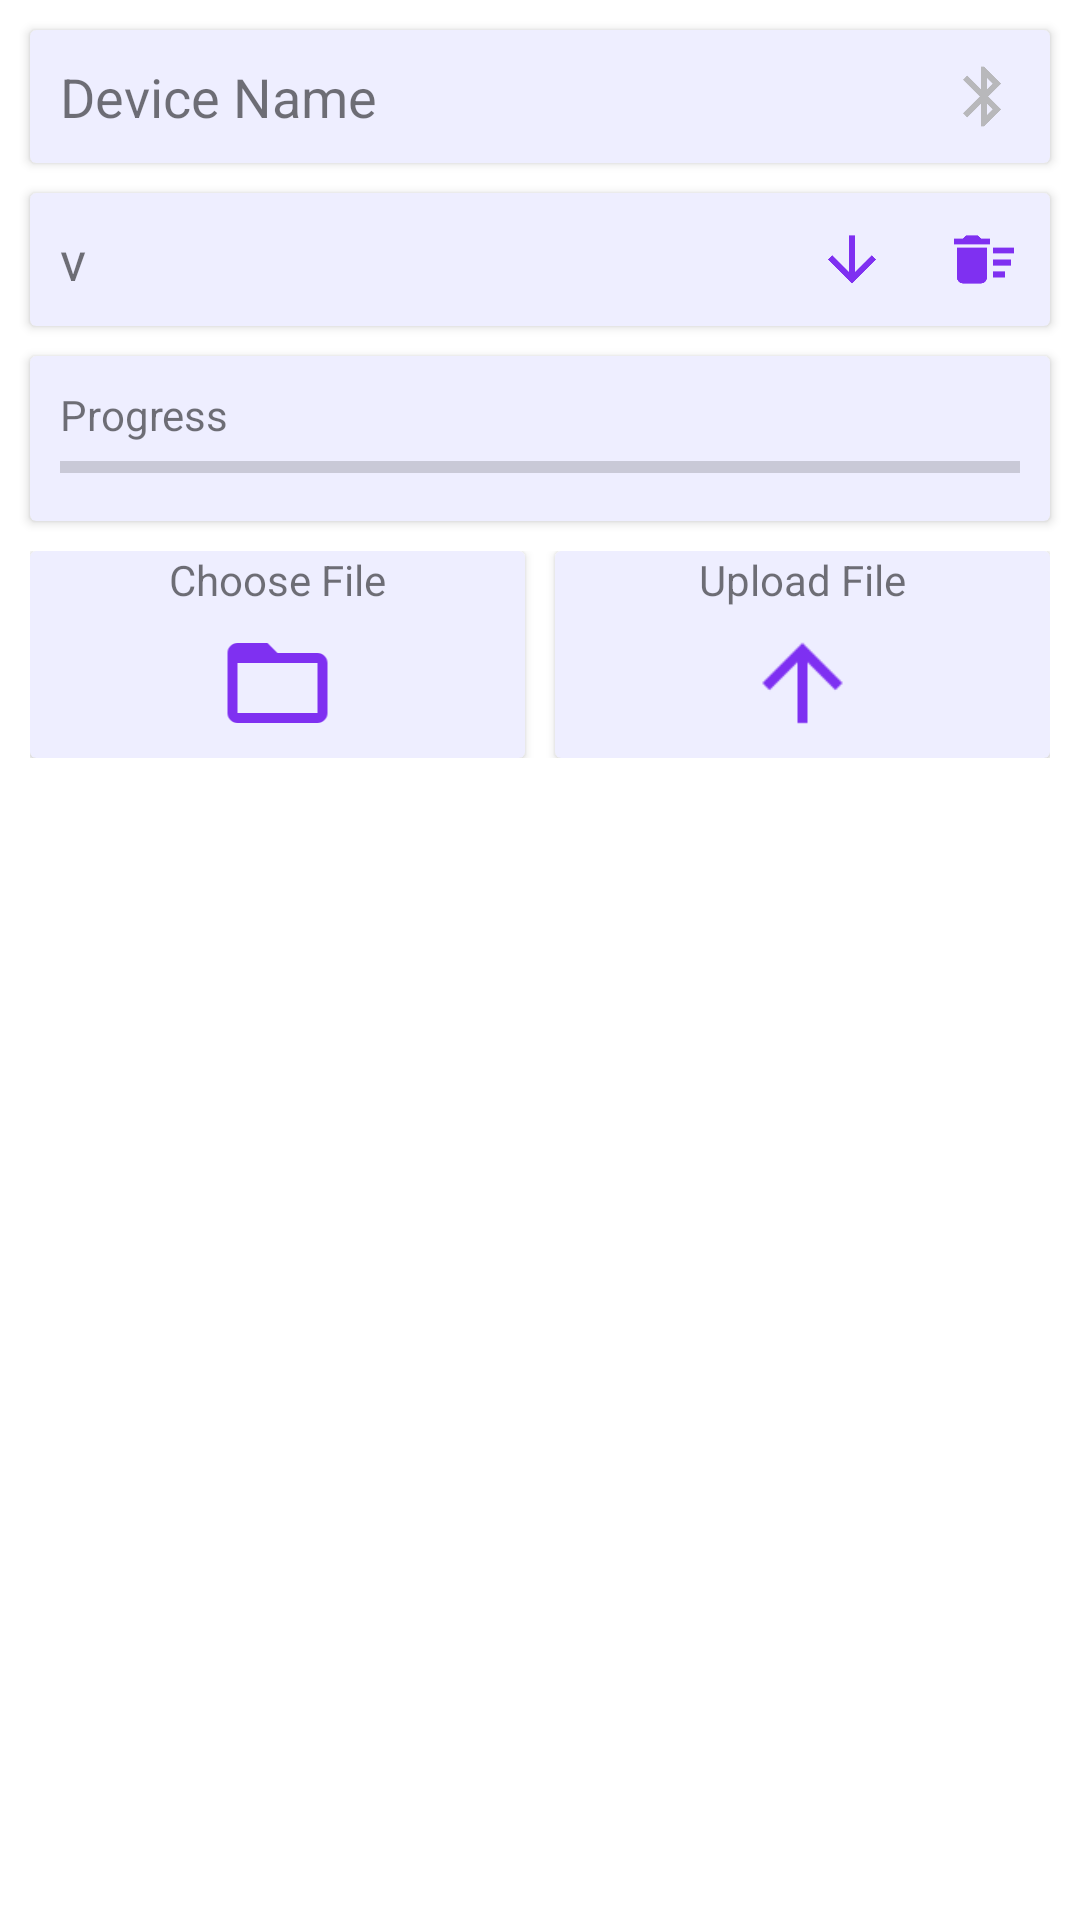

Android layout source for this screen:
<!-- AndroidManifest.xml: application theme Theme.ESP32BLEOTA -->
<!-- res/layout/activity_main.xml -->
<?xml version="1.0" encoding="utf-8"?>
<androidx.constraintlayout.widget.ConstraintLayout xmlns:android="http://schemas.android.com/apk/res/android"
    xmlns:app="http://schemas.android.com/apk/res-auto"
    xmlns:tools="http://schemas.android.com/tools"
    android:layout_width="match_parent"
    android:layout_height="match_parent"
    tools:context=".MainActivity">

    <androidx.cardview.widget.CardView
        android:id="@+id/cardInfo"
        android:layout_width="match_parent"
        android:layout_height="wrap_content"
        android:layout_marginTop="10dp"
        android:layout_marginStart="10dp"
        android:layout_marginEnd="10dp"
        android:layout_marginBottom="5dp"
        app:cardBackgroundColor="#EEF"
        app:layout_constraintEnd_toEndOf="parent"
        app:layout_constraintHorizontal_bias="1.0"
        app:layout_constraintStart_toStartOf="parent"
        app:layout_constraintTop_toTopOf="parent"
        android:onClick="onClick">


        <LinearLayout
            android:layout_width="match_parent"
            android:layout_height="match_parent"
            android:layout_margin="10dp">

            <TextView
                android:id="@+id/watchName"
                android:layout_width="0dp"
                android:layout_height="wrap_content"

                android:layout_weight="1"
                android:text="Device Name"
                android:textSize="18sp" />

            <ImageView
                android:id="@+id/connect"
                android:layout_width="wrap_content"
                android:layout_height="match_parent"
                android:src="@drawable/ic_bt"
                app:layout_constraintEnd_toEndOf="parent"
                app:tint="#AAA" />

        </LinearLayout>
    </androidx.cardview.widget.CardView>

    <androidx.cardview.widget.CardView
        android:id="@+id/cardDevice"
        android:layout_width="match_parent"
        android:layout_height="wrap_content"
        android:layout_marginTop="10dp"
        android:layout_marginStart="10dp"
        android:layout_marginEnd="10dp"
        android:layout_marginBottom="5dp"
        app:cardBackgroundColor="#EEF"
        app:layout_constraintTop_toBottomOf="@id/cardInfo"
        android:onClick="onClick">


        <LinearLayout
            android:layout_width="match_parent"
            android:layout_height="match_parent"
            android:layout_margin="10dp">

            <TextView
                android:id="@+id/deviceVersion"
                android:layout_width="0dp"
                android:layout_height="wrap_content"

                android:layout_weight="1"
                android:text="v"
                android:textSize="18sp" />
            <ImageView
                android:id="@+id/getInfo"
                android:layout_width="wrap_content"
                android:layout_height="match_parent"
                android:src="@drawable/ic_download"
                android:layout_marginStart="10dp"
                app:layout_constraintEnd_toEndOf="parent"
                android:onClick="onClick"
                app:tint="@color/design_default_color_primary" />

            <ImageView
                android:id="@+id/restart"
                android:layout_width="wrap_content"
                android:layout_height="match_parent"
                android:src="@drawable/ic_start"
                android:layout_marginStart="10dp"
                app:layout_constraintEnd_toEndOf="parent"
                android:onClick="onClick"
                app:tint="@color/design_default_color_primary" />

            <ImageView
                android:id="@+id/format"
                android:layout_width="wrap_content"
                android:layout_height="match_parent"
                android:src="@drawable/ic_format"
                android:layout_marginStart="10dp"
                app:layout_constraintEnd_toEndOf="parent"
                android:onClick="onClick"
                app:tint="@color/design_default_color_primary" />

        </LinearLayout>
    </androidx.cardview.widget.CardView>

    <androidx.cardview.widget.CardView
        android:id="@+id/cardView"
        android:layout_width="match_parent"
        android:layout_height="wrap_content"
        android:layout_margin="10dp"
        app:cardBackgroundColor="#EEF"
        app:layout_constraintTop_toBottomOf="@id/cardDevice"
        android:onClick="onClick">

        <LinearLayout
            android:layout_width="match_parent"
            android:layout_height="wrap_content"
            android:layout_margin="10dp"
            android:orientation="vertical">

            <LinearLayout
                android:layout_width="match_parent"
                android:layout_height="wrap_content"
                android:layout_weight="10">

                <TextView
                    android:id="@+id/textProgress"
                    android:layout_width="0dp"
                    android:layout_height="wrap_content"
                    android:layout_weight="7"
                    android:text="Progress" />

                <TextView
                    android:id="@+id/percentProgress"
                    android:layout_width="0dp"
                    android:layout_height="wrap_content"
                    android:layout_weight="3"
                    android:text=""
                    android:textAlignment="textEnd" />
            </LinearLayout>

            <ProgressBar
                android:id="@+id/progressUpload"
                style="?android:attr/progressBarStyleHorizontal"
                android:layout_width="match_parent"
                android:layout_height="0dp"
                android:layout_weight="3"
                android:max="100" />
        </LinearLayout>
    </androidx.cardview.widget.CardView>

    <LinearLayout
        android:id="@+id/linearLayout4"
        android:layout_width="match_parent"
        android:layout_height="wrap_content"
        android:gravity="center"
        android:orientation="horizontal"
        android:layout_margin="10dp"
        android:weightSum="2"
        app:layout_constraintStart_toStartOf="parent"
        app:layout_constraintTop_toBottomOf="@+id/cardView">

    <androidx.cardview.widget.CardView
        android:id="@+id/choose"
        android:layout_width="0dp"
        android:layout_height="wrap_content"
        android:layout_marginEnd="5dp"
        android:layout_weight="1"
        app:cardBackgroundColor="#EEF"
        android:onClick="onClick">

        <LinearLayout
            android:layout_width="match_parent"
            android:layout_height="wrap_content"
            android:orientation="vertical">

            <TextView
                android:layout_width="match_parent"
                android:layout_height="wrap_content"
                android:gravity="center"
                android:text="Choose File"
                android:textSize="14sp" />

            <ImageView
                android:layout_width="match_parent"
                android:layout_height="40dp"
                android:layout_margin="5dp"
                android:src="@drawable/ic_file"
                app:tint="@color/design_default_color_primary" />
        </LinearLayout>

    </androidx.cardview.widget.CardView>


    <androidx.cardview.widget.CardView
        android:id="@+id/buttonUpload"
        android:layout_width="0dp"
        android:layout_height="wrap_content"
        android:layout_marginStart="5dp"
        android:layout_weight="1"
        app:cardBackgroundColor="#EEF"
        android:onClick="onClick">

        <LinearLayout
            android:layout_width="match_parent"
            android:layout_height="wrap_content"
            android:orientation="vertical">

            <TextView
                android:layout_width="match_parent"
                android:layout_height="wrap_content"
                android:gravity="center"
                android:text="Upload File"
                android:textSize="14sp" />

            <ImageView
                android:layout_width="match_parent"
                android:layout_height="40dp"
                android:layout_margin="5dp"
                android:src="@drawable/ic_upload"
                app:tint="@color/design_default_color_primary" />
        </LinearLayout>

    </androidx.cardview.widget.CardView>
        
    </LinearLayout>

</androidx.constraintlayout.widget.ConstraintLayout>
<!-- resources referenced by this layout -->
<resources>
  <!-- drawable ic_bt (drawable-anydpi) -->
  <vector xmlns:android="http://schemas.android.com/apk/res/android"
      android:width="24dp"
      android:height="24dp"
      android:viewportWidth="24"
      android:viewportHeight="24"
      android:tint="#FFFFFF"
      android:alpha="0.8">
    <path
        android:fillColor="@android:color/white"
        android:pathData="M17.71,7.71L12,2h-1v7.59L6.41,5 5,6.41 10.59,12 5,17.59 6.41,19 11,14.41L11,22h1l5.71,-5.71 -4.3,-4.29 4.3,-4.29zM13,5.83l1.88,1.88L13,9.59L13,5.83zM14.88,16.29L13,18.17v-3.76l1.88,1.88z"/>
  </vector>
  <!-- drawable ic_download (drawable-anydpi) -->
  <vector xmlns:android="http://schemas.android.com/apk/res/android"
      android:width="24dp"
      android:height="24dp"
      android:viewportWidth="24"
      android:viewportHeight="24"
      android:tint="#FFFFFF"
      android:alpha="0.8">
    <path
        android:fillColor="@android:color/white"
        android:pathData="M20,12l-1.41,-1.41L13,16.17V4h-2v12.17l-5.58,-5.59L4,12l8,8 8,-8z"/>
  </vector>
  <!-- drawable ic_file (drawable-anydpi) -->
  <vector xmlns:android="http://schemas.android.com/apk/res/android"
      android:width="24dp"
      android:height="24dp"
      android:viewportWidth="24"
      android:viewportHeight="24"
      android:tint="#FFFFFF"
      android:alpha="0.8">
    <path
        android:fillColor="@android:color/white"
        android:pathData="M20,6h-8l-2,-2L4,4c-1.1,0 -1.99,0.9 -1.99,2L2,18c0,1.1 0.9,2 2,2h16c1.1,0 2,-0.9 2,-2L22,8c0,-1.1 -0.9,-2 -2,-2zM20,18L4,18L4,8h16v10z"/>
  </vector>
  <!-- drawable ic_format (drawable-anydpi) -->
  <vector xmlns:android="http://schemas.android.com/apk/res/android"
      android:width="24dp"
      android:height="24dp"
      android:viewportWidth="24"
      android:viewportHeight="24"
      android:tint="#FFFFFF"
      android:alpha="0.8">
    <path
        android:fillColor="@android:color/white"
        android:pathData="M15,16h4v2h-4zM15,8h7v2h-7zM15,12h6v2h-6zM3,18c0,1.1 0.9,2 2,2h6c1.1,0 2,-0.9 2,-2L13,8L3,8v10zM14,5h-3l-1,-1L6,4L5,5L2,5v2h12z"/>
  </vector>
  <!-- drawable ic_upload: png bitmap (drawable-hdpi, 212 bytes) -->
  <style name="Theme.ESP32BLEOTA" parent="Theme.MaterialComponents.DayNight.DarkActionBar">
          
          <item name="colorPrimary">@color/purple_500</item>
          <item name="colorPrimaryVariant">@color/purple_700</item>
          <item name="colorOnPrimary">@color/white</item>
          
          <item name="colorSecondary">@color/teal_200</item>
          <item name="colorSecondaryVariant">@color/teal_700</item>
          <item name="colorOnSecondary">@color/black</item>
          
          <item name="android:statusBarColor" tools:targetApi="l">?attr/colorPrimaryVariant</item>
          
      </style>
  <!-- not gathered from this repository: default colours our renderer supplied (Android Studio template values) -->
  <color name="purple_500">#FF6200EE</color>
  <color name="purple_700">#FF3700B3</color>
  <color name="teal_200">#FF03DAC5</color>
  <color name="teal_700">#FF018786</color>
  <color name="black">#FF000000</color>
  <color name="white">#FFFFFFFF</color>
</resources>
